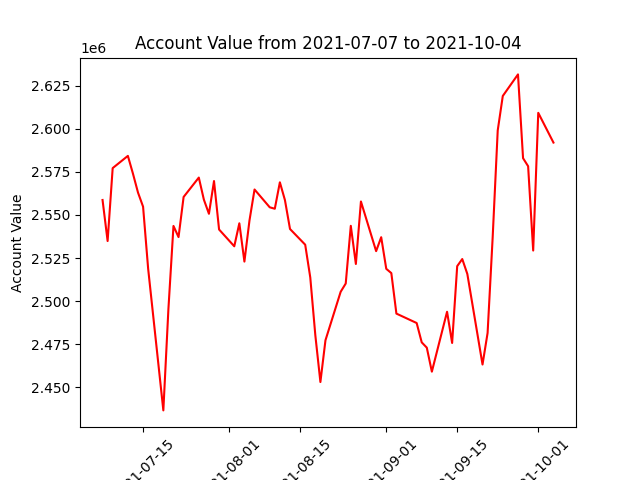

Data behind this chart, as committed beside it:
datadate, account_value
20210707, 2558695
20210708, 2534889
20210709, 2577189
20210712, 2584271
20210713, 2573989
20210714, 2562978
20210715, 2554815
20210716, 2518863
20210719, 2436666
20210720, 2495434
20210721, 2543638
20210722, 2537182
20210723, 2560452
20210726, 2571696
20210727, 2558893
20210728, 2550687
20210729, 2569682
20210730, 2541579
20210802, 2531838
20210803, 2545188
20210804, 2522971
20210805, 2546785
20210806, 2564781
20210809, 2554451
20210810, 2553617
20210811, 2568949
20210812, 2558635
20210813, 2541870
20210816, 2532767
20210817, 2513787
20210818, 2480215
20210819, 2453115
20210820, 2477343
20210823, 2505456
20210824, 2510256
20210825, 2543712
20210826, 2521581
20210827, 2557829
20210830, 2529032
20210831, 2537110
20210901, 2518778
20210902, 2516288
20210903, 2492806
20210907, 2487343
20210908, 2476120
20210909, 2473057
20210910, 2459133
20210913, 2493873
20210914, 2475775
20210915, 2520321
20210916, 2524444
20210917, 2515801
20210920, 2463285
20210921, 2481580
20210922, 2536907
20210923, 2599043
20210924, 2619017
20210927, 2631527
20210928, 2582940
20210929, 2578275
... 3 more rows
